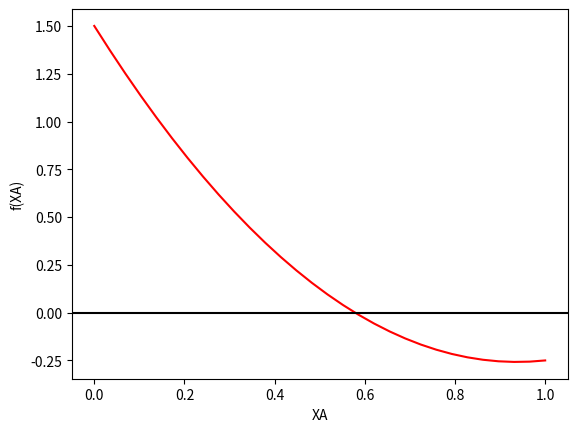

The script that saved this image:
#Importing the requisite libraries
import numpy as np
from scipy.optimize import fmin
import matplotlib.pyplot as plt

#Root finding is an important exercise, especially for sizing CSTRs

#Let's define the function for conversion
def function(X):
    func = abs(2*(X**2) - 3.75*X + 1.5)
    return func


#Finding the root
Xsol = fmin(function, 0, xtol=1e-8)
print(Xsol)


#Finding the solution by plotting

def function2(X):
    func2 = 2*(X**2) - 3.75*X + 1.5
    return func2

Xplot = np.linspace(0,1,30)
Xfunc = function2(Xplot)

plt.plot(Xplot, Xfunc, "r")
plt.axhline(y=0, color='k')
plt.xlabel("XA")
plt.ylabel("f(XA)")
plt.show()